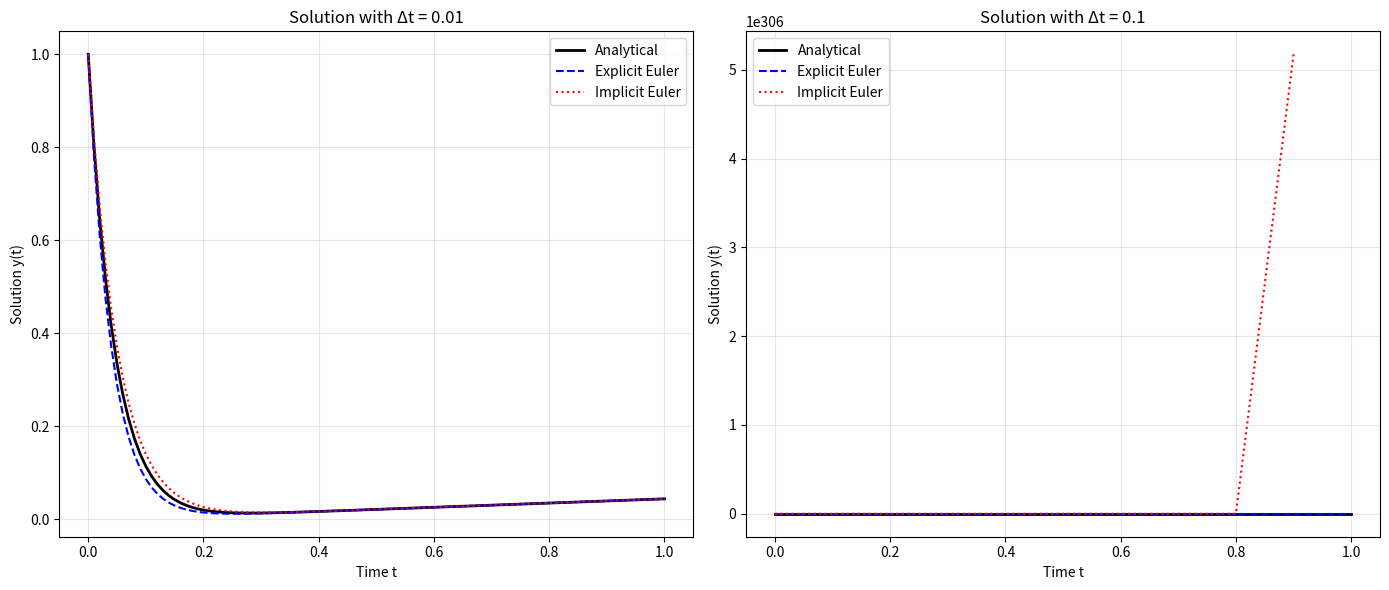

Python code for this plot: (Note: this script raises an exception after producing the figure.)
"""Solutions for Session 1 - Introduction to Numerical Methods for ODEs.

This module contains implementations of explicit and implicit Euler methods
for solving ordinary differential equations, along with error analysis
and visualization tools.
"""

import numpy as np
import matplotlib.pyplot as plt


def explicit_euler_method(
    derivative_function,
    initial_value,
    time_start,
    time_end,
    time_step,
):
    """Solve an ODE using the explicit Euler method.

    The explicit Euler method uses the approximation:
    y_{n+1} = y_n + h * f(t_n, y_n)

    Parameters
    ----------
    derivative_function : callable
        Function f(t, y) that computes dy/dt given t and y.
    initial_value : float
        Initial condition y(t_0).
    time_start : float
        Starting time t_0.
    time_end : float
        Ending time t_max.
    time_step : float
        Time step size h (Delta t).

    Returns
    -------
    time_values : numpy.ndarray
        Array of time points.
    solution_values : numpy.ndarray
        Array of solution values y(t) at each time point.
    """
    number_of_steps = int((time_end - time_start) / time_step)
    time_values = np.linspace(time_start, time_end, number_of_steps + 1)
    solution_values = np.zeros(number_of_steps + 1)
    solution_values[0] = initial_value

    for step_index in range(number_of_steps):
        current_time = time_values[step_index]
        current_value = solution_values[step_index]
        derivative = derivative_function(current_time, current_value)
        solution_values[step_index + 1] = current_value + time_step * derivative

    return time_values, solution_values


def implicit_euler_method(
    derivative_function,
    initial_value,
    time_start,
    time_end,
    time_step,
    max_iterations=100,
    tolerance=1e-10,
):
    """Solve an ODE using the implicit Euler method.

    The implicit Euler method uses the approximation:
    y_{n+1} = y_n + h * f(t_{n+1}, y_{n+1})

    This requires solving a nonlinear equation at each step using
    fixed-point iteration.

    Parameters
    ----------
    derivative_function : callable
        Function f(t, y) that computes dy/dt given t and y.
    initial_value : float
        Initial condition y(t_0).
    time_start : float
        Starting time t_0.
    time_end : float
        Ending time t_max.
    time_step : float
        Time step size h (Delta t).
    max_iterations : int, optional
        Maximum number of iterations for fixed-point solver (default: 100).
    tolerance : float, optional
        Convergence tolerance for fixed-point solver (default: 1e-10).

    Returns
    -------
    time_values : numpy.ndarray
        Array of time points.
    solution_values : numpy.ndarray
        Array of solution values y(t) at each time point.
    """
    number_of_steps = int((time_end - time_start) / time_step)
    time_values = np.linspace(time_start, time_end, number_of_steps + 1)
    solution_values = np.zeros(number_of_steps + 1)
    solution_values[0] = initial_value

    for step_index in range(number_of_steps):
        current_time = time_values[step_index + 1]
        previous_value = solution_values[step_index]
        
        # Use fixed-point iteration to solve for y_{n+1}
        next_value_guess = previous_value
        for iteration in range(max_iterations):
            next_value_new = (
                previous_value
                + time_step * derivative_function(current_time, next_value_guess)
            )
            if abs(next_value_new - next_value_guess) < tolerance:
                next_value_guess = next_value_new
                break
            next_value_guess = next_value_new
        
        solution_values[step_index + 1] = next_value_guess

    return time_values, solution_values


def ode_derivative_function(time, solution_value, coefficient_a, coefficient_b):
    """Compute the derivative dy/dt = b*t - a*y.

    Parameters
    ----------
    time : float
        Current time t.
    solution_value : float
        Current solution value y(t).
    coefficient_a : float
        Coefficient a in the ODE.
    coefficient_b : float
        Coefficient b in the ODE.

    Returns
    -------
    float
        Value of dy/dt at the given time and solution value.
    """
    return coefficient_b * time - coefficient_a * solution_value


def analytical_solution(time, initial_value, coefficient_a, coefficient_b):
    """Compute the analytical solution to dy/dt = b*t - a*y.

    The analytical solution is:
    y(t) = exp(-a*t) * (y_0 + b/a^2) + b*t/a - b/a^2

    Parameters
    ----------
    time : float or numpy.ndarray
        Time value(s) at which to evaluate the solution.
    initial_value : float
        Initial condition y(0).
    coefficient_a : float
        Coefficient a in the ODE.
    coefficient_b : float
        Coefficient b in the ODE.

    Returns
    -------
    float or numpy.ndarray
        Analytical solution value(s) at the given time(s).
    """
    exponential_term = np.exp(-coefficient_a * time)
    constant_term = initial_value + coefficient_b / (coefficient_a**2)
    linear_term = coefficient_b * time / coefficient_a
    offset_term = coefficient_b / (coefficient_a**2)
    
    return exponential_term * constant_term + linear_term - offset_term


def compute_error(numerical_solution, analytical_solution_values):
    """Compute the error between numerical and analytical solutions.

    Parameters
    ----------
    numerical_solution : numpy.ndarray
        Numerical solution values.
    analytical_solution_values : numpy.ndarray
        Analytical solution values.

    Returns
    -------
    absolute_error : numpy.ndarray
        Absolute error at each point.
    max_absolute_error : float
        Maximum absolute error.
    root_mean_square_error : float
        Root mean square error.
    """
    absolute_error = np.abs(numerical_solution - analytical_solution_values)
    max_absolute_error = np.max(absolute_error)
    root_mean_square_error = np.sqrt(np.mean(absolute_error**2))
    
    return absolute_error, max_absolute_error, root_mean_square_error


def plot_solutions(
    time_values_small,
    explicit_solution_small,
    implicit_solution_small,
    analytical_values_small,
    time_values_large,
    explicit_solution_large,
    implicit_solution_large,
    analytical_values_large,
    time_step_small,
    time_step_large,
):
    """Plot and compare numerical and analytical solutions.

    Parameters
    ----------
    time_values_small : numpy.ndarray
        Time values for small time step.
    explicit_solution_small : numpy.ndarray
        Explicit Euler solution for small time step.
    implicit_solution_small : numpy.ndarray
        Implicit Euler solution for small time step.
    analytical_values_small : numpy.ndarray
        Analytical solution for small time step.
    time_values_large : numpy.ndarray
        Time values for large time step.
    explicit_solution_large : numpy.ndarray
        Explicit Euler solution for large time step.
    implicit_solution_large : numpy.ndarray
        Implicit Euler solution for large time step.
    analytical_values_large : numpy.ndarray
        Analytical solution for large time step.
    time_step_small : float
        Small time step size.
    time_step_large : float
        Large time step size.

    Returns
    -------
    None
    """
    fig, axes = plt.subplots(1, 2, figsize=(14, 6))
    
    # Plot for small time step
    axes[0].plot(
        time_values_small,
        analytical_values_small,
        'k-',
        linewidth=2,
        label='Analytical'
    )
    axes[0].plot(
        time_values_small,
        explicit_solution_small,
        'b--',
        linewidth=1.5,
        label='Explicit Euler'
    )
    axes[0].plot(
        time_values_small,
        implicit_solution_small,
        'r:',
        linewidth=1.5,
        label='Implicit Euler'
    )
    axes[0].set_xlabel('Time t')
    axes[0].set_ylabel('Solution y(t)')
    axes[0].set_title(f'Solution with Δt = {time_step_small}')
    axes[0].legend()
    axes[0].grid(True, alpha=0.3)
    
    # Plot for large time step
    axes[1].plot(
        time_values_large,
        analytical_values_large,
        'k-',
        linewidth=2,
        label='Analytical'
    )
    axes[1].plot(
        time_values_large,
        explicit_solution_large,
        'b--',
        linewidth=1.5,
        label='Explicit Euler'
    )
    axes[1].plot(
        time_values_large,
        implicit_solution_large,
        'r:',
        linewidth=1.5,
        label='Implicit Euler'
    )
    axes[1].set_xlabel('Time t')
    axes[1].set_ylabel('Solution y(t)')
    axes[1].set_title(f'Solution with Δt = {time_step_large}')
    axes[1].legend()
    axes[1].grid(True, alpha=0.3)
    
    plt.tight_layout()
    plt.savefig('figures/solution_comparison.png', dpi=300, bbox_inches='tight')
    plt.show()


def plot_errors(
    time_values_small,
    error_explicit_small,
    error_implicit_small,
    time_values_large,
    error_explicit_large,
    error_implicit_large,
    time_step_small,
    time_step_large,
):
    """Plot error comparison for different methods and time steps.

    Parameters
    ----------
    time_values_small : numpy.ndarray
        Time values for small time step.
    error_explicit_small : numpy.ndarray
        Absolute error for explicit Euler with small time step.
    error_implicit_small : numpy.ndarray
        Absolute error for implicit Euler with small time step.
    time_values_large : numpy.ndarray
        Time values for large time step.
    error_explicit_large : numpy.ndarray
        Absolute error for explicit Euler with large time step.
    error_implicit_large : numpy.ndarray
        Absolute error for implicit Euler with large time step.
    time_step_small : float
        Small time step size.
    time_step_large : float
        Large time step size.

    Returns
    -------
    None
    """
    fig, axes = plt.subplots(1, 2, figsize=(14, 6))
    
    # Plot for small time step
    axes[0].semilogy(
        time_values_small,
        error_explicit_small,
        'b-',
        linewidth=1.5,
        label='Explicit Euler'
    )
    axes[0].semilogy(
        time_values_small,
        error_implicit_small,
        'r-',
        linewidth=1.5,
        label='Implicit Euler'
    )
    axes[0].set_xlabel('Time t')
    axes[0].set_ylabel('Absolute Error')
    axes[0].set_title(f'Error with Δt = {time_step_small}')
    axes[0].legend()
    axes[0].grid(True, alpha=0.3)
    
    # Plot for large time step
    axes[1].semilogy(
        time_values_large,
        error_explicit_large,
        'b-',
        linewidth=1.5,
        label='Explicit Euler'
    )
    axes[1].semilogy(
        time_values_large,
        error_implicit_large,
        'r-',
        linewidth=1.5,
        label='Implicit Euler'
    )
    axes[1].set_xlabel('Time t')
    axes[1].set_ylabel('Absolute Error')
    axes[1].set_title(f'Error with Δt = {time_step_large}')
    axes[1].legend()
    axes[1].grid(True, alpha=0.3)
    
    plt.tight_layout()
    plt.savefig('figures/error_comparison.png', dpi=300, bbox_inches='tight')
    plt.show()


def main():
    """Main function to solve the ODE and generate plots."""
    # Problem parameters
    coefficient_a = 22.0
    coefficient_b = 1.0
    initial_value = 1.0
    time_start = 0.0
    time_end = 1.0
    time_step_small = 0.01
    time_step_large = 0.1
    
    # Create derivative function with fixed coefficients
    def derivative_function(time, solution_value):
        return ode_derivative_function(
            time, solution_value, coefficient_a, coefficient_b
        )
    
    print("=" * 70)
    print("SOLVING ODE: dy/dt = bt - ay(t)")
    print(f"Parameters: a = {coefficient_a}, b = {coefficient_b}, y(0) = {initial_value}")
    print(f"Time interval: [{time_start}, {time_end}]")
    print("=" * 70)
    
    # Solve with small time step
    print(f"\nSolving with Δt = {time_step_small}...")
    time_values_small, explicit_solution_small = explicit_euler_method(
        derivative_function, initial_value, time_start, time_end, time_step_small
    )
    _, implicit_solution_small = implicit_euler_method(
        derivative_function, initial_value, time_start, time_end, time_step_small
    )
    analytical_values_small = analytical_solution(
        time_values_small, initial_value, coefficient_a, coefficient_b
    )
    
    # Solve with large time step
    print(f"Solving with Δt = {time_step_large}...")
    time_values_large, explicit_solution_large = explicit_euler_method(
        derivative_function, initial_value, time_start, time_end, time_step_large
    )
    _, implicit_solution_large = implicit_euler_method(
        derivative_function, initial_value, time_start, time_end, time_step_large
    )
    analytical_values_large = analytical_solution(
        time_values_large, initial_value, coefficient_a, coefficient_b
    )
    
    # Compute errors for small time step
    (
        error_explicit_small,
        max_error_explicit_small,
        rmse_explicit_small,
    ) = compute_error(explicit_solution_small, analytical_values_small)
    
    (
        error_implicit_small,
        max_error_implicit_small,
        rmse_implicit_small,
    ) = compute_error(implicit_solution_small, analytical_values_small)
    
    # Compute errors for large time step
    (
        error_explicit_large,
        max_error_explicit_large,
        rmse_explicit_large,
    ) = compute_error(explicit_solution_large, analytical_values_large)
    
    (
        error_implicit_large,
        max_error_implicit_large,
        rmse_implicit_large,
    ) = compute_error(implicit_solution_large, analytical_values_large)
    
    # Print error analysis
    print("\n" + "=" * 70)
    print("ERROR ANALYSIS")
    print("=" * 70)
    
    print(f"\nWith Δt = {time_step_small}:")
    print(f"  Explicit Euler:")
    print(f"    Max Absolute Error: {max_error_explicit_small:.6e}")
    print(f"    RMSE: {rmse_explicit_small:.6e}")
    print(f"  Implicit Euler:")
    print(f"    Max Absolute Error: {max_error_implicit_small:.6e}")
    print(f"    RMSE: {rmse_implicit_small:.6e}")
    
    print(f"\nWith Δt = {time_step_large}:")
    print(f"  Explicit Euler:")
    print(f"    Max Absolute Error: {max_error_explicit_large:.6e}")
    print(f"    RMSE: {rmse_explicit_large:.6e}")
    print(f"  Implicit Euler:")
    print(f"    Max Absolute Error: {max_error_implicit_large:.6e}")
    print(f"    RMSE: {rmse_implicit_large:.6e}")
    
    # Generate plots
    print("\n" + "=" * 70)
    print("GENERATING PLOTS")
    print("=" * 70)
    print("\nCreating solution comparison plots...")
    plot_solutions(
        time_values_small,
        explicit_solution_small,
        implicit_solution_small,
        analytical_values_small,
        time_values_large,
        explicit_solution_large,
        implicit_solution_large,
        analytical_values_large,
        time_step_small,
        time_step_large,
    )
    
    print("Creating error comparison plots...")
    plot_errors(
        time_values_small,
        error_explicit_small,
        error_implicit_small,
        time_values_large,
        error_explicit_large,
        error_implicit_large,
        time_step_small,
        time_step_large,
    )
    
    print("\nAll plots saved to figures/ directory.")
    print("=" * 70)


if __name__ == "__main__":
    main()
